The GitHub repository leojequier/Clownfish_recognition_CNN contains a labelled image folder "classify2" with 2 categories: Amphiprion clarkii, Amphiprion perideraion. Examples follow, each with its label.

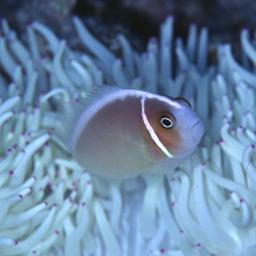
Label: Amphiprion perideraion

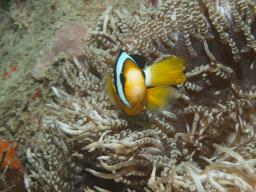
Label: Amphiprion clarkii

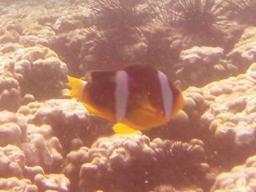
Label: Amphiprion clarkii

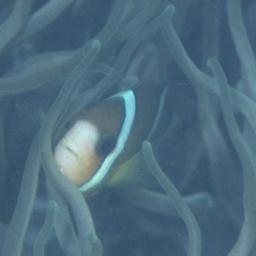
Label: Amphiprion clarkii

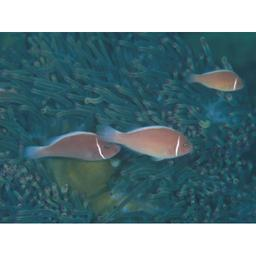
Label: Amphiprion perideraion

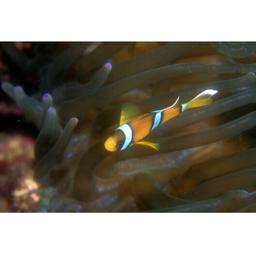
Label: Amphiprion clarkii
